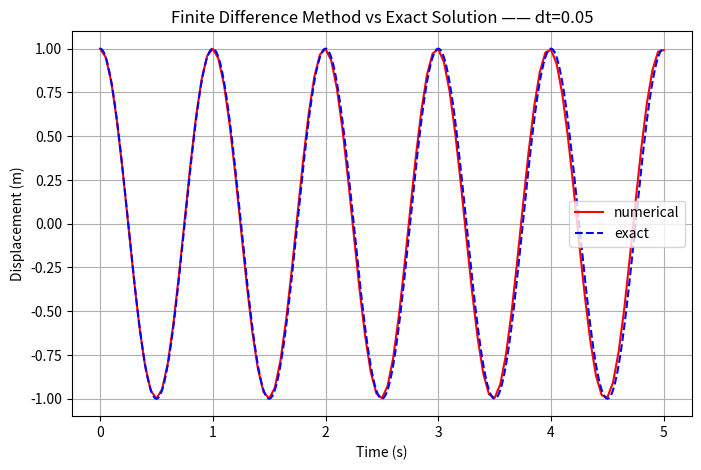

This figure's Python source:
import numpy as np
import matplotlib.pyplot as plt
import argparse

#偏微分方程为：u'' + w^2*u = 0, u(0) = I, u'(0) = 0
def solver(I, w, T, dt):
    dt = float(dt)
    Nt = int(round(T/dt))       #取整
    t = np.linspace(0, Nt*dt, Nt+1)
    u = np.zeros(Nt+1)

    u[0] = I
    u[1] = u[0] - 0.5*dt**2*w**2*u[0]
    for n in range(1, Nt):        #“标量化”中心差分
        u[n+1] = 2*u[n] - u[n-1] - dt**2*w**2*u[n]
    #该差分格式不能这样一次性计算，因为 u_{n+1} 依赖刚刚得到的 u_n。NumPy 计算右侧时，u[2:] 中的大部分元素仍然是零，所以后续结果错误。
    #“矢量化”中心差分目前看来只适用于计算速度等微分量，它们的计算不依赖依赖于前两个时间步的值，而依赖已经得到的位移(微分前)的值。
    # u[2:] = 2*u[1:-1] - u[:-2] - dt**2*w**2*u[1:-1]
    return u, t

def u_exact(t, I, w):       #精确解 
    return I*np.cos(w*t)

def visualize(u, t, I, w):
    plt.figure(figsize=(8, 5))
    t_fine = np.linspace(0, t[-1], 1001)        #fine mesh for u_e
    u_ex = u_exact(t_fine, I, w)
    plt.plot(t, u, 'r-', label='Numerical Solution')        #'-'实线
    plt.plot(t_fine, u_ex, 'b--', label='Exact Solution')       #'--'虚线
    plt.xlabel('Time (s)')
    plt.ylabel('Displacement (m)')
    plt.title('Finite Difference Method vs Exact Solution —— dt=%g' % (t[1]-t[0]))
    plt.legend(['numerical', 'exact'], loc='best')
    plt.grid()
    plt.savefig('./finite_difference.png', dpi=300)
    plt.show()

parser = argparse.ArgumentParser(description='Finite Difference Method for Simple Harmonic Oscillator')
parser.add_argument('--I', type=float, default=1.0, help='Initial displacement')
parser.add_argument('--w', type=float, default=2*np.pi, help='Angular frequency')
parser.add_argument('--dt', type=float, default=0.05, help='Time step')
parser.add_argument('--num_periods', type=int, default=5, help='Number of periods to simulate')
a =  parser.parse_args()

I = a.I
w = a.w
dt = a.dt
num_periods = a.num_periods
T = num_periods * (2*np.pi/w)       #总时间
u, t = solver(I, w, T, dt)
visualize(u, t, I, w)
